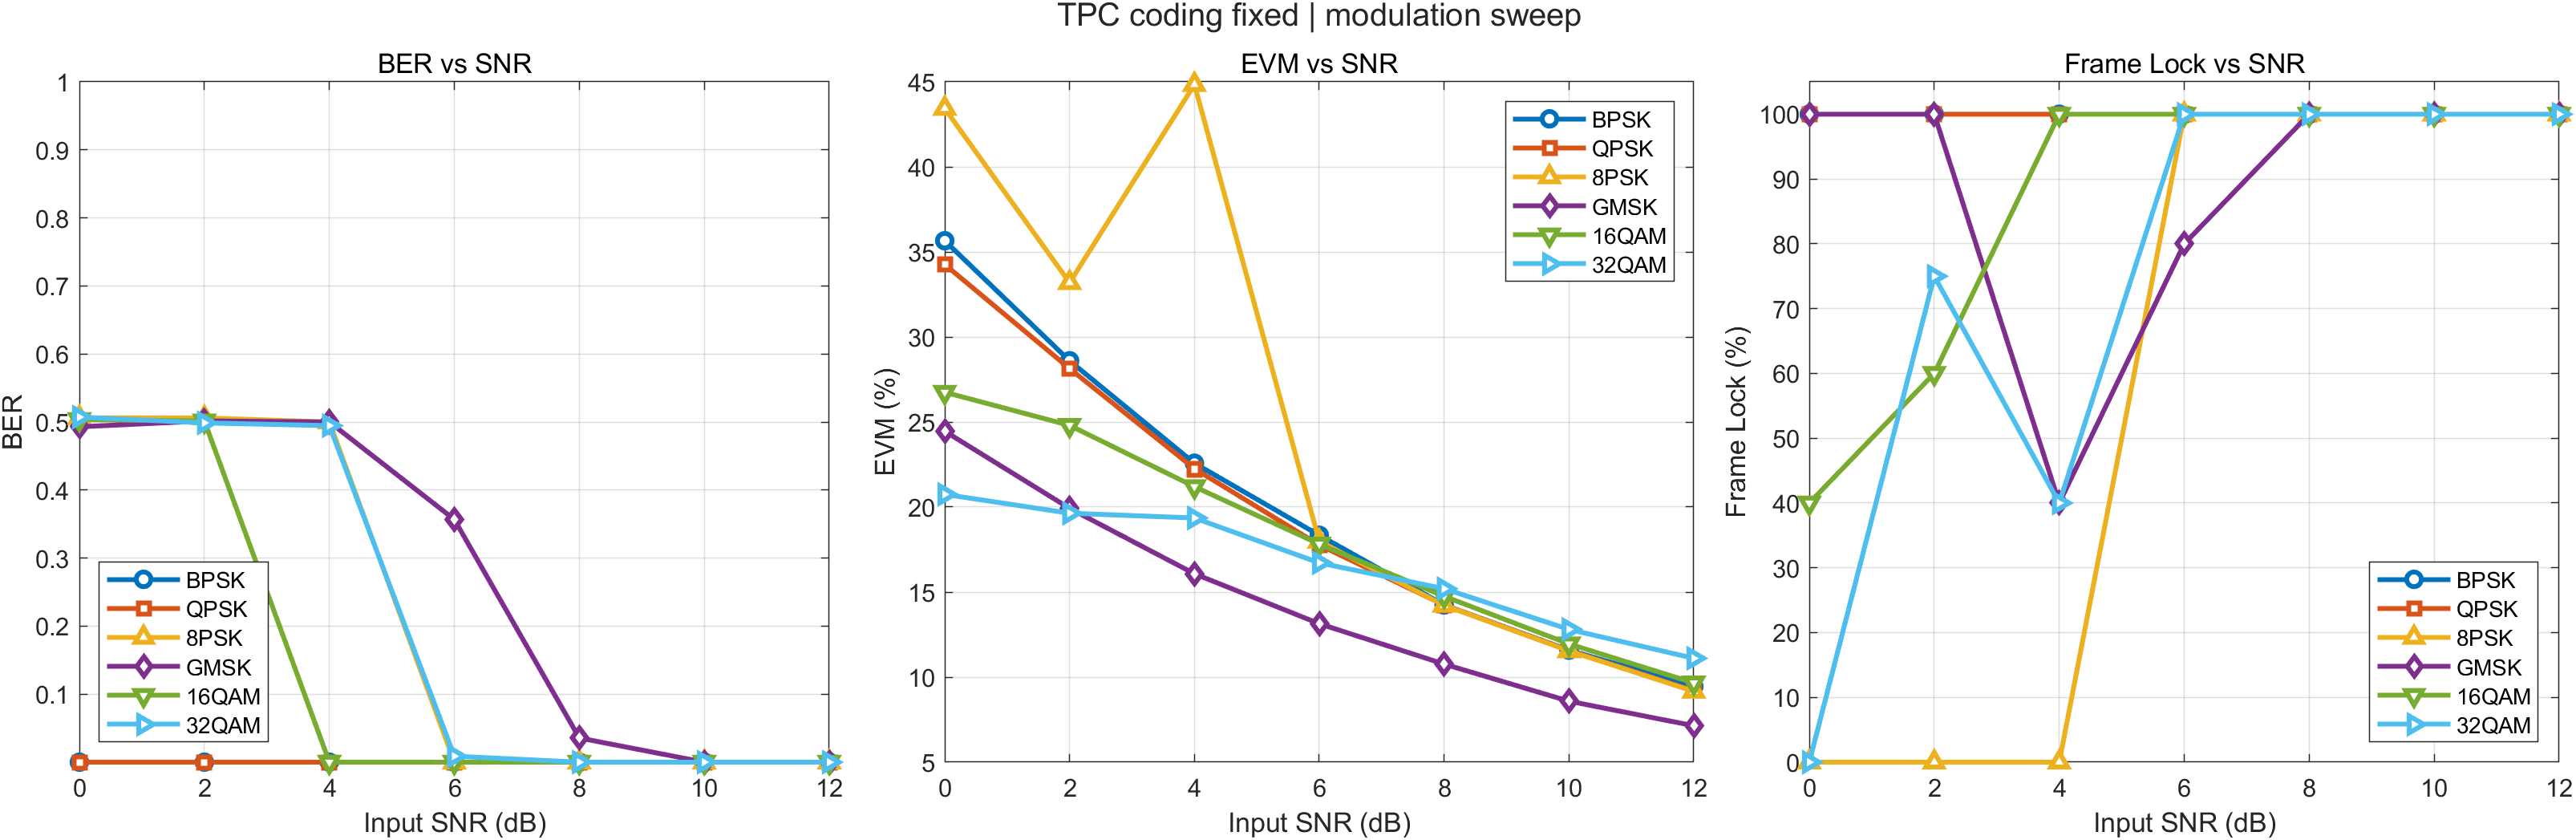

The file beside this chart, header and first rows:
Modulation, Note, InputSNR_dB, BER, EVM_post_pct, SNR_est_dB, LockRate_pct, Success, ErrorMsg
BPSK, TM TPC (64,57)^2, 0, 0, 35.66, 8.957, 100, 1, 
BPSK, TM TPC (64,57)^2, 2, 0, 28.6, 10.87, 100, 1, 
BPSK, TM TPC (64,57)^2, 4, 0, 22.58, 12.93, 100, 1, 
BPSK, TM TPC (64,57)^2, 6, 0, 18.34, 14.73, 100, 1, 
BPSK, TM TPC (64,57)^2, 8, 0, 14.24, 16.93, 100, 1, 
BPSK, TM TPC (64,57)^2, 10, 0, 11.59, 18.72, 100, 1, 
BPSK, TM TPC (64,57)^2, 12, 0, 9.446, 20.49, 100, 1, 
QPSK, TM TPC (64,57)^2, 0, 0, 34.26, 9.304, 100, 1, 
QPSK, TM TPC (64,57)^2, 2, 0, 28.14, 11.01, 100, 1, 
QPSK, TM TPC (64,57)^2, 4, 0, 22.26, 13.05, 100, 1, 
QPSK, TM TPC (64,57)^2, 6, 0, 17.77, 15.01, 100, 1, 
QPSK, TM TPC (64,57)^2, 8, 0, 14.24, 16.93, 100, 1, 
QPSK, TM TPC (64,57)^2, 10, 0, 11.56, 18.74, 100, 1, 
QPSK, TM TPC (64,57)^2, 12, 0, 9.199, 20.73, 100, 1, 
8PSK, TM TPC (64,57)^2, 0, 0.5062, 43.43, 7.244, 0, 1, 
8PSK, TM TPC (64,57)^2, 2, 0.5059, 33.19, 9.58, 0, 1, 
8PSK, TM TPC (64,57)^2, 4, 0.5, 44.84, 6.967, 0, 1, 
8PSK, TM TPC (64,57)^2, 6, 0, 17.99, 14.9, 100, 1, 
8PSK, TM TPC (64,57)^2, 8, 0, 14.22, 16.94, 100, 1, 
8PSK, TM TPC (64,57)^2, 10, 0, 11.54, 18.75, 100, 1, 
8PSK, TM TPC (64,57)^2, 12, 0, 9.162, 20.76, 100, 1, 
GMSK, TM TPC (64,57)^2, 0, 0.493, 24.46, 12.23, 100, 1, 
GMSK, TM TPC (64,57)^2, 2, 0.5016, 19.92, 14.01, 100, 1, 
GMSK, TM TPC (64,57)^2, 4, 0.5001, 16.08, 15.87, 40, 1, 
GMSK, TM TPC (64,57)^2, 6, 0.3567, 13.14, 17.63, 80, 1, 
GMSK, TM TPC (64,57)^2, 8, 0.03556, 10.77, 19.36, 100, 1, 
GMSK, TM TPC (64,57)^2, 10, 0, 8.586, 21.32, 100, 1, 
GMSK, TM TPC (64,57)^2, 12, 0, 7.142, 22.92, 100, 1, 
16QAM, TM TPC (64,57)^2, 0, 0.5036, 26.75, 11.45, 40, 1, 
16QAM, TM TPC (64,57)^2, 2, 0.5016, 24.8, 12.2, 60, 1, 
16QAM, TM TPC (64,57)^2, 4, 5.60538116591928e-05, 21.2, 13.71, 100, 1, 
16QAM, TM TPC (64,57)^2, 6, 0, 17.82, 15.32, 100, 1, 
16QAM, TM TPC (64,57)^2, 8, 0, 14.76, 16.95, 100, 1, 
16QAM, TM TPC (64,57)^2, 10, 0, 11.95, 18.79, 100, 1, 
16QAM, TM TPC (64,57)^2, 12, 0, 9.66, 20.62, 100, 1, 
32QAM, TM TPC (64,57)^2, 0, 0.5073, 20.75, 13.48, 0, 1, 
32QAM, TM TPC (64,57)^2, 2, 0.4987, 19.64, 14.1, 75, 1, 
32QAM, TM TPC (64,57)^2, 4, 0.4946, 19.36, 14.2, 40, 1, 
32QAM, TM TPC (64,57)^2, 6, 0.008828, 16.72, 15.67, 100, 1, 
32QAM, TM TPC (64,57)^2, 8, 0, 15.2, 16.51, 100, 1, 
32QAM, TM TPC (64,57)^2, 10, 0, 12.81, 17.96, 100, 1, 
32QAM, TM TPC (64,57)^2, 12, 0, 11.11, 19.24, 100, 1, 
